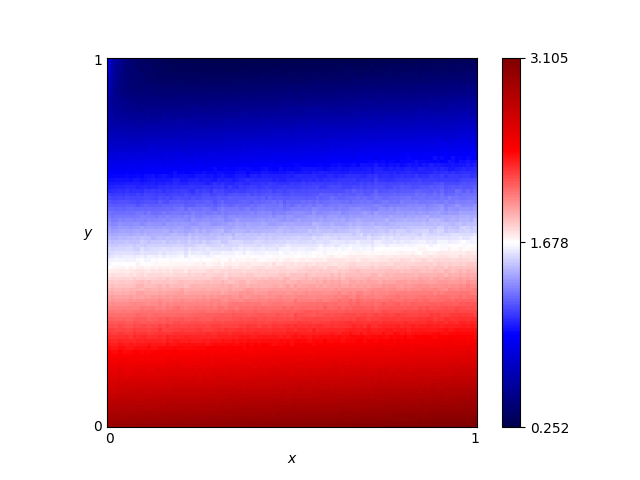

Data behind this chart, as committed beside it:
x, y, score
0.46, 0.76, 0.8064
0.54, 0.86, 0.5677
0.16, 0.19, 2.424
0.61, 0.18, 2.504
0.82, 0.41, 1.889
0.72, 0.66, 1.139
0.63, 0.37, 1.953
0.41, 0.28, 2.202
0.16, 0.44, 1.693
0.8, 0.33, 2.103
0.84, 0.23, 2.41
0.25, 0.48, 1.605
0.62, 0.7, 1.014
0.78, 0.28, 2.256
0.03, 0.68, 0.9842
0.57, 0.0, 3.035
0.69, 0.37, 1.985
0.46, 0.05, 2.881
0.65, 0.03, 2.955
0.56, 0.8, 0.7371
0.28, 0.44, 1.703
0.65, 0.0, 3.051
0.57, 0.1, 2.74
0.44, 0.29, 2.165
0.63, 0.49, 1.62
0.26, 0.03, 2.902
0.92, 0.27, 2.308
0.69, 0.35, 2.044
0.79, 0.78, 0.8178
0.3, 0.26, 2.237
0.98, 0.54, 1.539
0.25, 0.62, 1.177
0.55, 0.43, 1.79
0.19, 0.06, 2.805
0.14, 0.65, 1.089
0.09, 0.65, 1.073
0.92, 1.0, 0.3031
0.51, 0.43, 1.769
0.36, 0.66, 1.108
0.33, 0.92, 0.3941
0.01, 0.93, 0.5641
0.25, 0.81, 0.6353
0.9, 0.46, 1.752
0.3, 0.12, 2.648
0.87, 0.59, 1.355
0.8, 0.75, 0.8998
0.93, 0.2, 2.52
0.34, 0.41, 1.805
0.05, 0.48, 1.569
0.9, 0.12, 2.728
0.59, 0.65, 1.139
0.72, 0.62, 1.259
0.29, 0.87, 0.4977
0.02, 0.72, 0.8713
0.8, 0.35, 2.053
0.09, 0.22, 2.322
0.05, 0.61, 1.19
0.49, 0.38, 1.936
0.62, 0.21, 2.426
0.79, 0.55, 1.48
... 10,141 more rows
